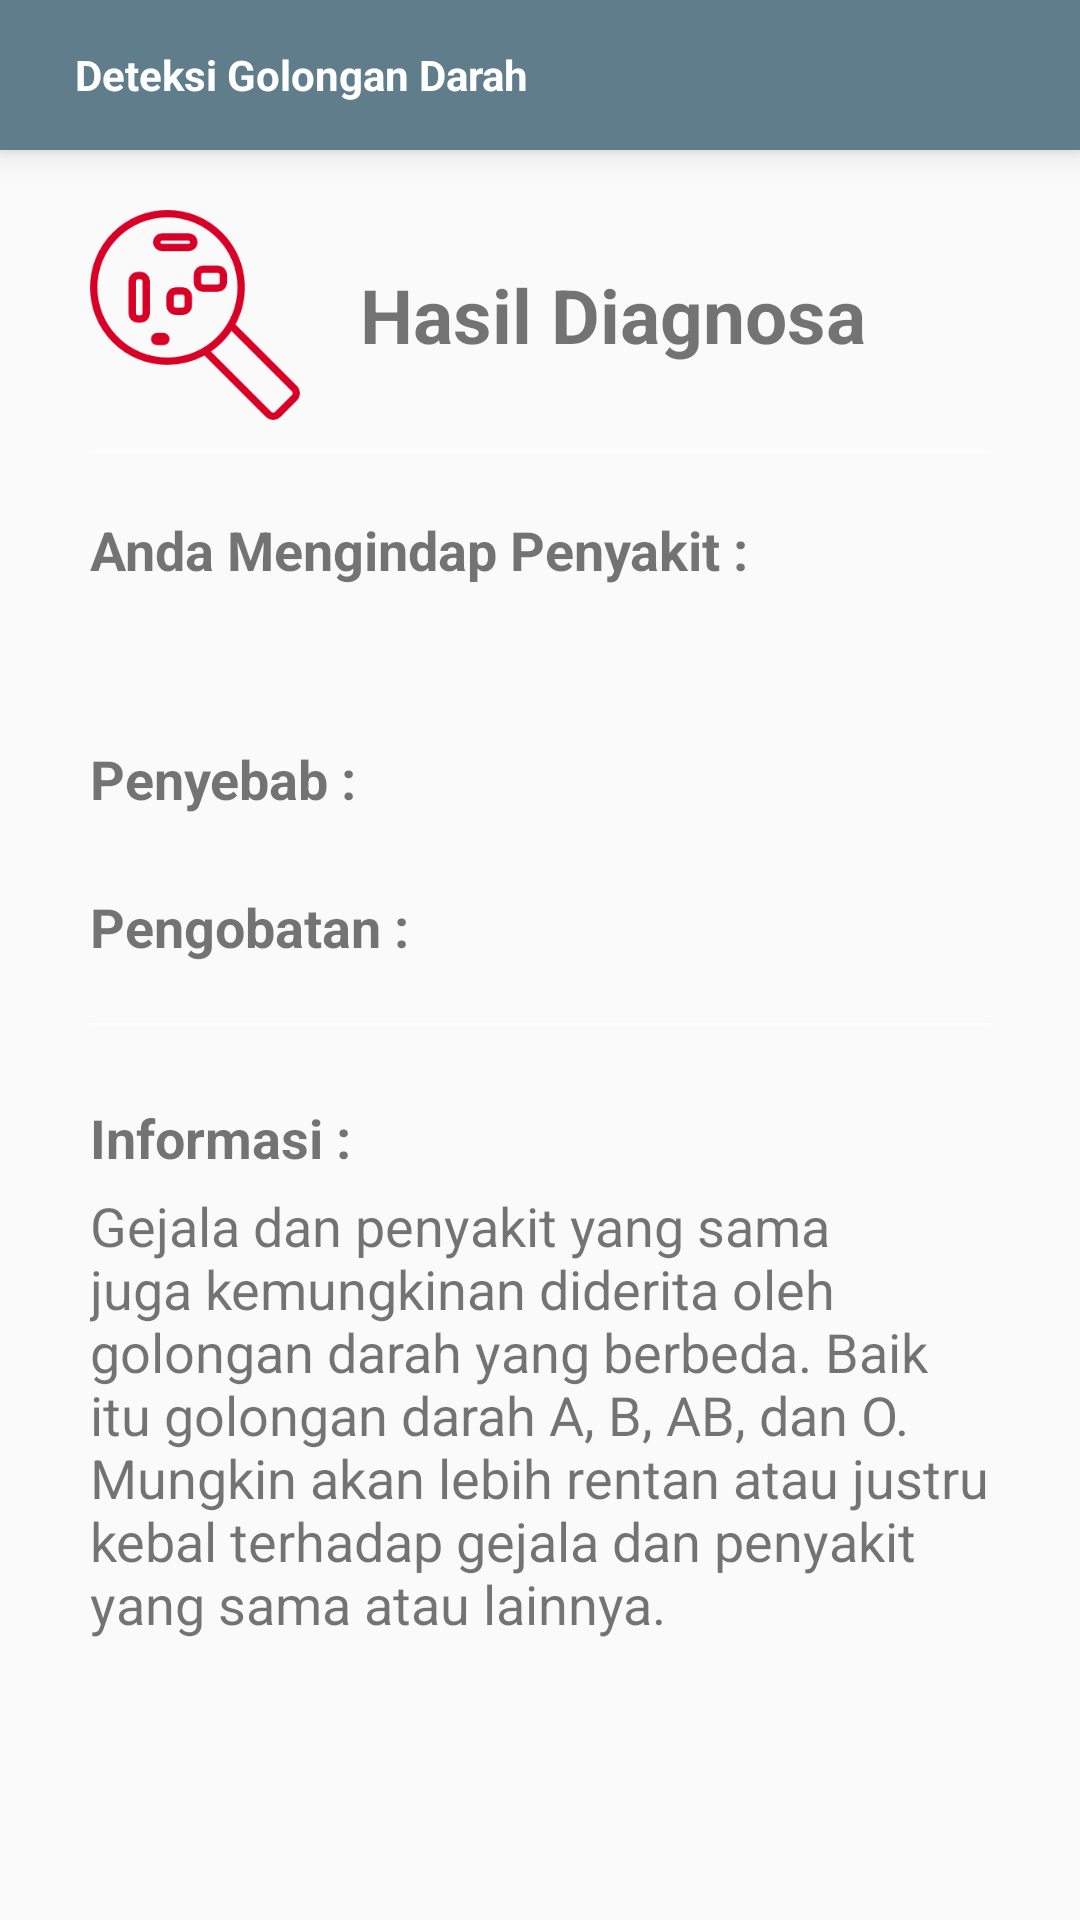

Write the Android layout XML for this screen, with the resource values it uses.
<!-- AndroidManifest.xml: application theme AppTheme -->
<!-- res/layout/activity_hasil.xml -->
<?xml version="1.0" encoding="utf-8"?>
<LinearLayout xmlns:android="http://schemas.android.com/apk/res/android"
    android:orientation="vertical"
    android:layout_width="match_parent"
    android:layout_height="match_parent">

    <include layout="@layout/navigation_toolbar"/>

    <android.support.v4.widget.NestedScrollView
        android:layout_width="match_parent"
        android:layout_height="match_parent">
        <LinearLayout
            android:layout_width="match_parent"
            android:layout_height="match_parent"
            android:orientation="vertical">

            <LinearLayout
                android:layout_width="match_parent"
                android:layout_height="wrap_content"
                android:orientation="horizontal"
                android:layout_marginLeft="30dp"
                android:layout_marginRight="30dp"
                android:layout_marginTop="20dp">
                <ImageView
                    android:layout_width="70dp"
                    android:layout_height="70dp"
                    android:adjustViewBounds="true"
                    android:src="@drawable/ic_result"/>
                <TextView
                    android:layout_width="wrap_content"
                    android:layout_height="wrap_content"
                    android:layout_gravity="center"
                    android:layout_marginLeft="20dp"
                    android:text="Hasil Diagnosa"
                    android:textStyle="bold"
                    android:textSize="25dp"/>
            </LinearLayout>

            <View
                android:layout_width="match_parent"
                android:layout_height="1dp"
                android:layout_marginTop="10dp"
                android:layout_marginLeft="30dp"
                android:layout_marginRight="30dp"
                android:layout_marginBottom="10dp"
                android:background="@color/colorAccent"/>
            <TextView
                android:layout_width="wrap_content"
                android:layout_height="wrap_content"
                android:text="Anda Mengindap Penyakit :"
                android:textStyle="bold"
                android:textSize="18dp"
                android:layout_marginTop="10dp"
                android:layout_marginLeft="30dp"
                android:layout_marginRight="30dp"/>

            <TextView
                android:id="@+id/resultPenyakit"
                android:layout_width="wrap_content"
                android:layout_height="wrap_content"
                android:textStyle="bold"
                android:textSize="20dp"
                android:textColor="@android:color/black"
                android:layout_marginTop="10dp"
                android:layout_marginLeft="30dp"
                android:layout_marginRight="30dp"/>

            <TextView
                android:layout_width="wrap_content"
                android:layout_height="wrap_content"
                android:text="Penyebab :"
                android:textStyle="bold"
                android:textSize="18dp"
                android:layout_marginTop="15dp"
                android:layout_marginLeft="30dp"
                android:layout_marginRight="30dp"/>

            <android.support.v7.widget.RecyclerView
                android:id="@+id/rvPenyebab"
                android:layout_width="match_parent"
                android:layout_height="wrap_content"
                android:layout_marginTop="10dp"
                android:layout_marginLeft="30dp"
                android:layout_marginRight="30dp">
            </android.support.v7.widget.RecyclerView>

            <TextView
                android:layout_width="wrap_content"
                android:layout_height="wrap_content"
                android:text="Pengobatan :"
                android:textStyle="bold"
                android:textSize="18dp"
                android:layout_marginTop="15dp"
                android:layout_marginLeft="30dp"
                android:layout_marginRight="30dp"/>

            <android.support.v7.widget.RecyclerView
                android:id="@+id/rvPengobatan"
                android:layout_width="match_parent"
                android:layout_height="wrap_content"
                android:layout_marginTop="10dp"
                android:layout_marginLeft="30dp"
                android:layout_marginRight="30dp">
            </android.support.v7.widget.RecyclerView>

            <View
                android:layout_width="match_parent"
                android:layout_height="1dp"
                android:layout_marginTop="10dp"
                android:layout_marginLeft="30dp"
                android:layout_marginRight="30dp"
                android:layout_marginBottom="20dp"
                android:background="@color/colorAccent"/>

            <TextView
                android:layout_width="wrap_content"
                android:layout_height="wrap_content"
                android:text="Informasi :"
                android:textStyle="bold"
                android:textSize="18dp"
                android:layout_marginTop="5dp"
                android:layout_marginLeft="30dp"
                android:layout_marginRight="30dp"/>

            <TextView
                android:layout_width="wrap_content"
                android:layout_height="wrap_content"
                android:text="Gejala dan penyakit yang sama juga kemungkinan diderita oleh golongan darah yang berbeda. Baik itu golongan darah A, B, AB, dan O. Mungkin akan lebih rentan atau justru kebal terhadap gejala dan penyakit yang sama atau lainnya."
                android:textSize="18dp"
                android:layout_marginTop="5dp"
                android:layout_marginLeft="30dp"
                android:layout_marginRight="30dp"
                android:layout_marginBottom="50dp"/>

        </LinearLayout>
    </android.support.v4.widget.NestedScrollView>

</LinearLayout>
<!-- res/layout/navigation_toolbar.xml (included above) -->
<?xml version="1.0" encoding="utf-8"?>
<RelativeLayout xmlns:android="http://schemas.android.com/apk/res/android"
    android:id="@+id/toolbar_custom"
    android:layout_width="match_parent"
    android:layout_height="50dp"
    android:background="@color/colorPrimary"
    android:elevation="6dp">

    <TextView
        android:id="@+id/toolbar_title"
        android:layout_width="match_parent"
        android:layout_height="28dp"
        android:textStyle="bold"
        android:textColor="@color/colorAccent"
        android:layout_centerVertical="true"
        android:layout_marginLeft="25dp"
        android:layout_marginRight="50dp"
        android:text="@string/app_name"
        android:gravity="center_vertical"/>

</RelativeLayout>
<!-- resources referenced by this layout -->
<resources>
  <color name="colorAccent">#ffffff</color>
  <color name="colorPrimary">#607D8B</color>
  <!-- drawable ic_result: png bitmap (drawable, 9624 bytes) -->
  <string name="app_name">Deteksi Golongan Darah</string>
  <style name="AppTheme" parent="Theme.AppCompat.Light.NoActionBar">
          
          <item name="colorPrimary">@color/colorPrimary</item>
          <item name="colorPrimaryDark">@color/colorPrimaryDark</item>
          <item name="colorAccent">@color/colorAccent</item>
      </style>
  <color name="colorPrimaryDark">#263238</color>
</resources>
